Run: headless pygame with SDL's dummy video driver; simulated clock (each Clock.tick advances the game by its frame time, no real sleeping); random seed 0; keys injected as events and as key.get_pressed() state; no mouse input.
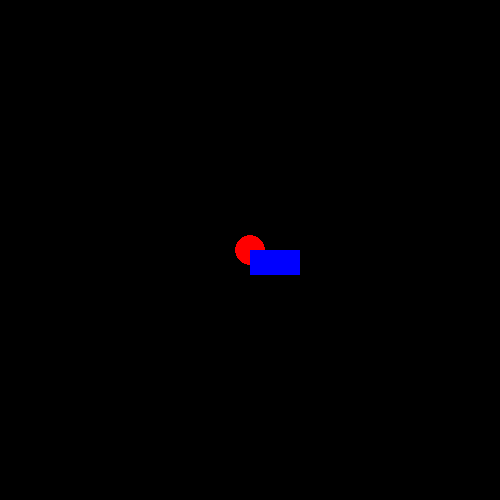
Frame 1 of 4 · flips 1–60 · no input
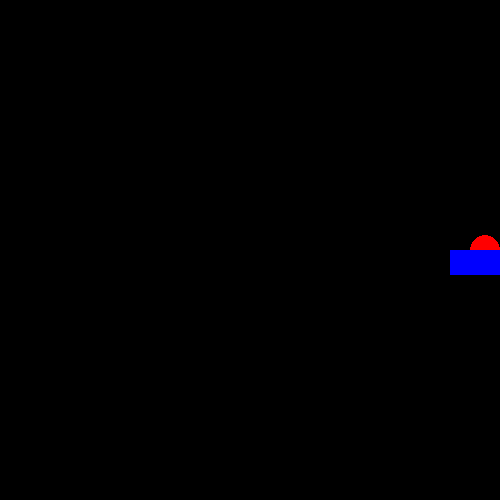
Frame 2 of 4 · flips 61–180 · tapped SPACE, RETURN · held RIGHT (→), D
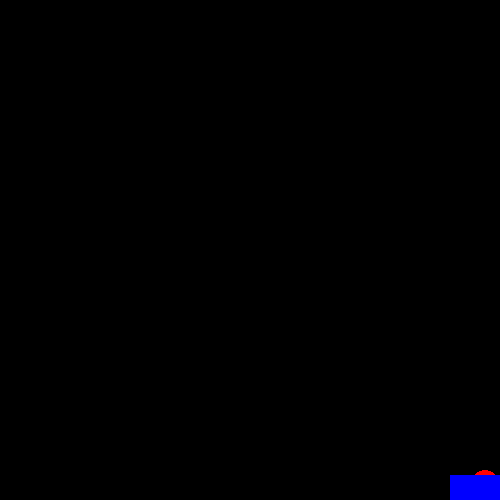
Frame 3 of 4 · flips 181–300 · held DOWN (↓), S
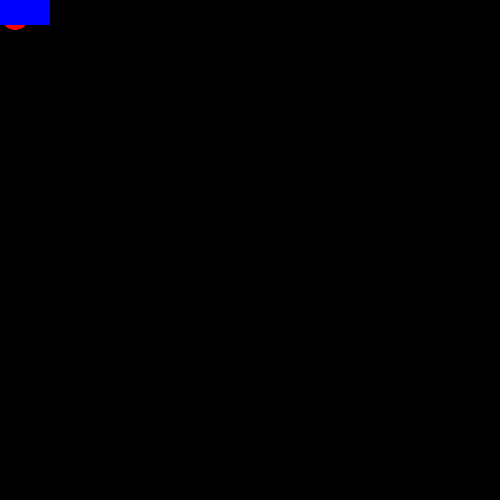
Frame 4 of 4 · flips 301–420 · held LEFT (←), A, UP (↑), W

The pygame program that drew these frames:

import pygame

pygame.init()
ancho,alto = 500,500
screen = pygame.display.set_mode((ancho, alto))
clock = pygame.time.Clock()
running = True
#igual que lo anterior hasta el momento

pos = [250,250]
pos_rect = [250,250]
dim_rect = [50,25]
radio = 15
vel = 5

while running:
    for event in pygame.event.get():
        if event.type == pygame.QUIT:
            running = False
            
    keys = pygame.key.get_pressed() #capturar las teclas pulsadas para guardarlas en keys
    
    #Mov Circulo
    if keys[pygame.K_UP]:
        pos[1] -= vel
    if keys[pygame.K_DOWN]:
        pos[1] += vel
    if keys[pygame.K_LEFT]:
        pos[0] -= vel
    if keys[pygame.K_RIGHT]:
        pos[0] += vel
    
    #Mov cuadro
    if keys[pygame.K_w]:
        pos_rect[1] -= vel
    if keys[pygame.K_s]:
        pos_rect[1] += vel
    if keys[pygame.K_a]:
        pos_rect[0] -= vel
    if keys[pygame.K_d]:
        pos_rect[0] += vel
        
    #Colision circulo con los bordes
    pos[0] = max(radio, min(ancho - radio, pos[0])) #limite X 
    pos[1] = max(radio, min(alto - radio, pos[1])) #limte Y
    
    #Conlision cuadro con los bordes
    pos_rect[0] = max(dim_rect[0] - dim_rect[0], min(ancho - dim_rect[0], pos_rect[0])) #limite X 
    pos_rect[1] = max(dim_rect[1] - dim_rect[1], min(alto - dim_rect[1], pos_rect[1])) #limte Y
    
    '''
    #Limite X
    if pos[0] - radio < 0: #izquieda
        pos[0] = radio
    if pos[0] + radio > ancho: #derecha
        pos[0] = ancho - radio
    #Limite Y
    if pos[1] - radio < 0: #arriba
        pos[1] = radio
    if pos[1] + radio > alto: #abajo
        pos[1] = alto - radio
    '''
    
    screen.fill((0,0,0))
    pygame.draw.circle(screen, "red", pos, radio)
    pygame.draw.rect(screen, "blue", (pos_rect, dim_rect))
    pygame.display.flip()
    clock.tick(60)

pygame.quit()
